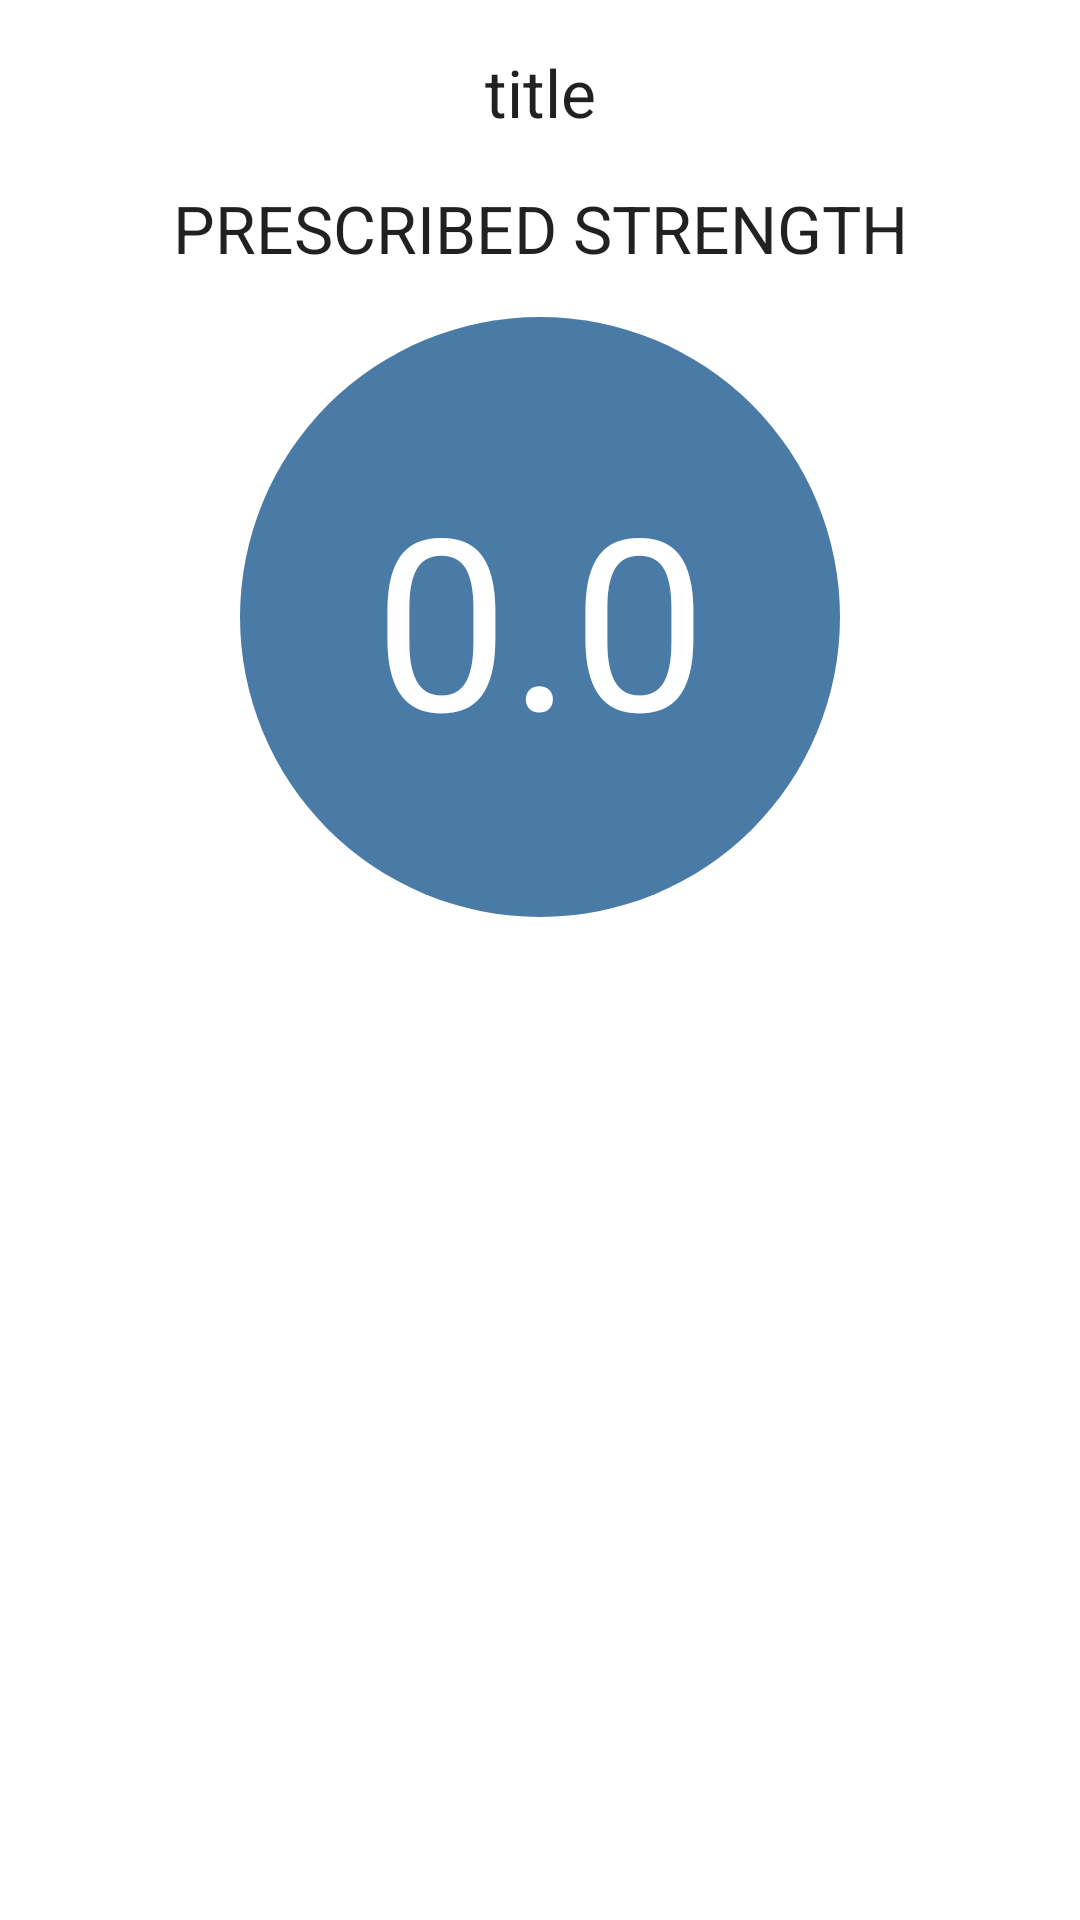

Android layout source for this screen:
<!-- AndroidManifest.xml: application theme Theme.QuakeReport -->
<!-- res/layout/activity_earthquake_detail.xml -->
<?xml version="1.0" encoding="utf-8"?>
<LinearLayout xmlns:android="http://schemas.android.com/apk/res/android"
    xmlns:tools="http://schemas.android.com/tools"
    android:layout_width="match_parent"
    android:layout_height="match_parent"
    android:orientation="vertical"
    android:padding="16dp"
    tools:context=".EarthquakeDetailActivity">

    <TextView
        android:id="@+id/title"
        android:layout_width="match_parent"
        android:layout_height="wrap_content"
        android:textAlignment="center"
        android:text="title"
        android:textAppearance="?android:textAppearanceLarge" />

    <TextView
        android:layout_width="match_parent"
        android:layout_height="wrap_content"
        android:paddingTop="16dp"
        android:text="Prescribed Strength"
        android:textAllCaps="true"
        android:textAlignment="center"
        android:textAppearance="?android:textAppearanceLarge" />

    <TextView
        android:id="@+id/tsunami_alert"
        android:layout_width="wrap_content"
        android:layout_height="wrap_content"
        android:text="0.0"
        android:background="@drawable/large_circle"
        android:layout_gravity="center"
        android:layout_marginVertical="15dp"
        android:gravity="center"
        android:textSize="80sp"
        android:textColor="@color/white"/>

    <TextView
        android:id="@+id/date"
        android:layout_width="wrap_content"
        android:layout_height="wrap_content"
        android:visibility="invisible"
        android:textAppearance="?android:textAppearanceLarge" />
















</LinearLayout>
<!-- resources referenced by this layout -->
<resources>
  <color name="white">#FFFFFFFF</color>
  <!-- drawable large_circle (drawable) -->
  <?xml version="1.0" encoding="utf-8"?>
  <shape xmlns:android="http://schemas.android.com/apk/res/android"
      android:shape="oval">
      <solid android:color="@color/magnitude1" />
      <size
          android:width="200dp"
          android:height="200dp" />
  </shape>
  <string name="header_tsunami_alert">Tsunami Alert?</string>
  <style name="Theme.QuakeReport" parent="Theme.MaterialComponents.DayNight.DarkActionBar">
          
          <item name="colorPrimary">@color/teal_700</item>
          <item name="colorPrimaryVariant">@color/teal_700</item>
          <item name="colorOnPrimary">@color/white</item>
          
          <item name="colorSecondary">@color/teal_200</item>
          <item name="colorSecondaryVariant">@color/teal_700</item>
          <item name="colorOnSecondary">@color/black</item>
          
          <item name="android:statusBarColor" tools:targetApi="l">?attr/colorPrimaryVariant</item>
          
      </style>
  <color name="magnitude1">#4A7BA7</color>
  <color name="teal_700">#FF018786</color>
  <color name="teal_200">#FF03DAC5</color>
  <color name="black">#2B3D4D</color>
</resources>
